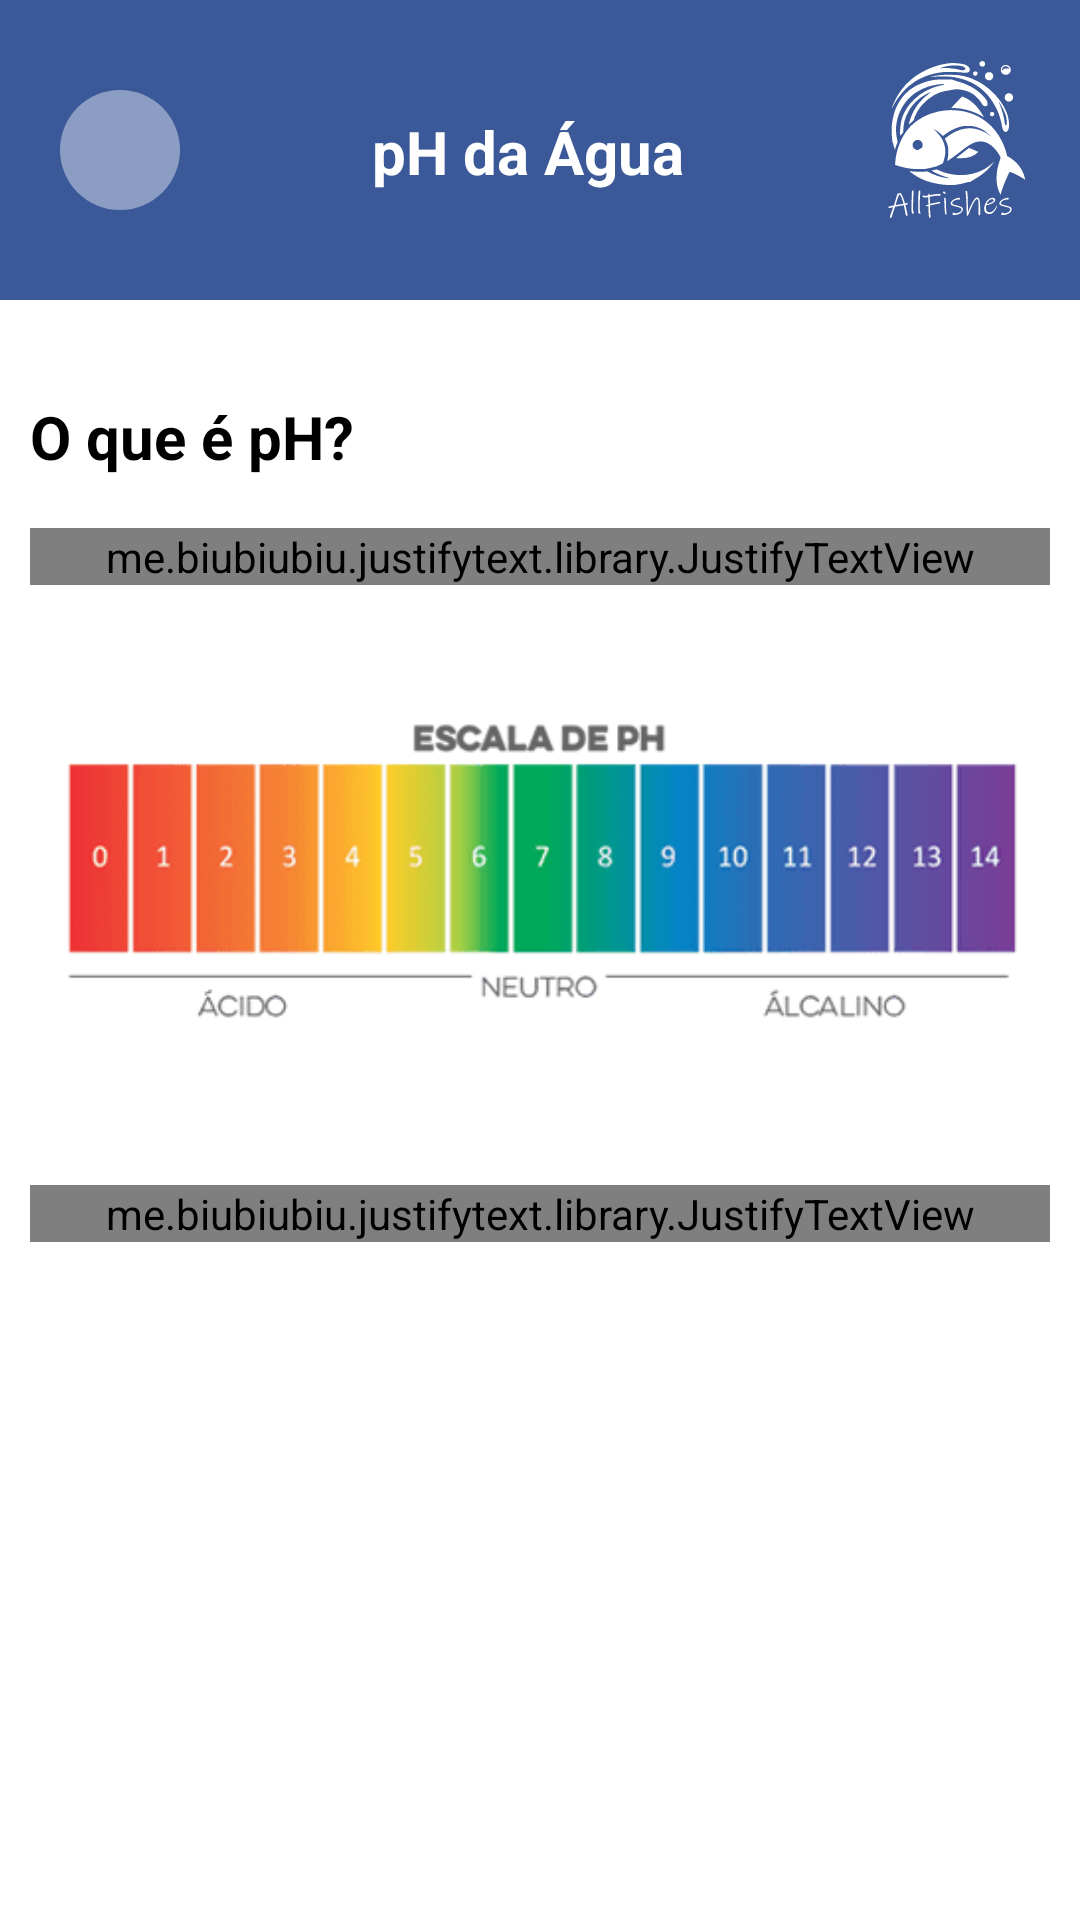

Reconstruct the res/layout file that produces this screen, plus the resources it refers to.
<!-- AndroidManifest.xml: application theme Theme.Splash -->
<!-- res/layout/activity_tela_ph.xml -->
<?xml version="1.0" encoding="utf-8"?>
<androidx.constraintlayout.widget.ConstraintLayout xmlns:android="http://schemas.android.com/apk/res/android"
    xmlns:app="http://schemas.android.com/apk/res-auto"
    xmlns:tools="http://schemas.android.com/tools"
    android:layout_width="match_parent"
    android:layout_height="match_parent"
    tools:context=".TelaPH"
    android:background="@color/white">

    <androidx.constraintlayout.widget.ConstraintLayout
        android:id="@+id/constraintLayout"
        android:layout_width="match_parent"
        android:layout_height="wrap_content"
        android:background="@color/blue"
        tools:ignore="MissingConstraints">

        <View
            android:id="@+id/btnVoltarHome"
            android:layout_width="40dp"
            android:layout_height="40dp"
            android:layout_marginStart="20dp"
            android:layout_marginTop="30dp"
            android:layout_marginBottom="30dp"
            android:background="@drawable/container_circulo"
            app:layout_constraintBottom_toBottomOf="parent"
            app:layout_constraintStart_toStartOf="parent"
            app:layout_constraintTop_toTopOf="parent" />

        <ImageView
            android:layout_width="wrap_content"
            android:layout_height="wrap_content"
            android:layout_marginStart="20dp"
            android:src="@drawable/ic_seta2"
            app:layout_constraintBottom_toBottomOf="@id/btnVoltarHome"
            app:layout_constraintEnd_toEndOf="@id/btnVoltarHome"
            app:layout_constraintStart_toStartOf="parent"
            app:layout_constraintTop_toTopOf="@+id/btnVoltarHome" />

        <TextView
            android:layout_width="wrap_content"
            android:layout_height="wrap_content"
            android:layout_marginStart="124dp"
            android:layout_marginBottom="36dp"
            android:text="pH da Água"
            android:textColor="@color/white"
            android:textSize="20sp"
            android:textStyle="bold"
            app:layout_constraintBottom_toBottomOf="parent"
            app:layout_constraintStart_toStartOf="parent" />

        <ImageView
            android:layout_width="80dp"
            android:layout_height="80dp"
            android:layout_marginStart="216dp"
            android:layout_marginTop="4dp"
            android:src="@drawable/ic_allfishes"
            app:layout_constraintStart_toEndOf="@id/btnVoltarHome"
            app:layout_constraintTop_toTopOf="parent" />
    </androidx.constraintlayout.widget.ConstraintLayout>

    <TextView
        android:id="@+id/textView"
        android:layout_width="wrap_content"
        android:layout_height="wrap_content"
        android:layout_marginStart="10dp"
        android:layout_marginTop="132dp"
        android:text="O que é pH?"
        android:textColor="@color/black"
        android:textSize="20sp"
        android:textStyle="bold"
        app:layout_constraintStart_toStartOf="parent"
        app:layout_constraintTop_toTopOf="@+id/constraintLayout" />

    <me.biubiubiu.justifytext.library.JustifyTextView
        android:id="@+id/textView2"
        android:layout_width="match_parent"
        android:layout_height="wrap_content"
        android:layout_marginStart="10dp"
        android:layout_marginTop="176dp"
        android:layout_marginEnd="10dp"
        android:text="O pH é uma escala numérica utilizada para especificar a acidez, neutralidade, alcalinidade de um meio aquoso. A escala do pH varia entre 0 e 14, em que a classificação entre 0 e 6.9 indica um pH ácido, 7 neutros e 7.1 a 14 alcalino ou básico, conforme a imagem. "
        android:textColor="@color/black"
        android:textSize="16sp"
        app:layout_constraintEnd_toEndOf="parent"
        app:layout_constraintStart_toStartOf="parent"
        app:layout_constraintTop_toTopOf="@+id/constraintLayout" />

    <me.biubiubiu.justifytext.library.JustifyTextView
        android:id="@+id/textView3"
        android:layout_width="match_parent"
        android:layout_height="wrap_content"
        android:layout_marginStart="10dp"
        android:layout_marginTop="50dp"
        android:layout_marginEnd="10dp"
        android:text="Verifique seus peixes registrados, para saber qual o melhor pH para eles. Recomendamos manter o pH em um nível neutro, ele costuma ser o ideal para os peixes como o peixe betta."
        android:textColor="@color/black"
        android:textSize="16sp"
        app:layout_constraintEnd_toEndOf="parent"
        app:layout_constraintStart_toStartOf="parent"
        app:layout_constraintTop_toBottomOf="@+id/imageView3" />

    <ImageView
        android:id="@+id/imageView3"
        android:layout_width="353dp"
        android:layout_height="110dp"
        android:layout_marginTop="40dp"
        android:src="@drawable/imagem_final"
        app:layout_constraintEnd_toEndOf="parent"
        app:layout_constraintStart_toStartOf="parent"
        app:layout_constraintTop_toBottomOf="@+id/textView2" />

</androidx.constraintlayout.widget.ConstraintLayout>
<!-- resources referenced by this layout -->
<resources>
  <color name="black">#FF000000</color>
  <color name="blue">#3b5998</color>
  <color name="white">#FFFFFFFF</color>
  <!-- drawable container_circulo (drawable) -->
  <?xml version="1.0" encoding="utf-8"?>
  <shape xmlns:android="http://schemas.android.com/apk/res/android"
      android:shape="oval">
  
      <solid android:color="@color/blue_white"/>
  
  
  </shape>
  <!-- drawable ic_allfishes: vector/xml drawable (drawable, 18887 chars, omitted) -->
  <!-- drawable imagem_final: png bitmap (drawable, 10863 bytes) -->
  <style name="Theme.Splash" parent="Theme.MaterialComponents.DayNight.NoActionBar">
          <item name="android:statusBarColor">@color/blue</item>
          <item name="android:windowBackground">@drawable/splash_bg</item>
  
      </style>
  <color name="blue_white">#8b9dc3</color>
  <!-- drawable splash_bg (drawable) -->
  <?xml version="1.0" encoding="utf-8"?>
  <layer-list xmlns:android="http://schemas.android.com/apk/res/android">
  
      <item android:drawable="@color/blue" />
      <item>
          <bitmap
              android:gravity="center"
              android:src="@drawable/peixe"
              />
      </item>
  </layer-list>
  <!-- drawable peixe: png bitmap (drawable, 360483 bytes) -->
</resources>
